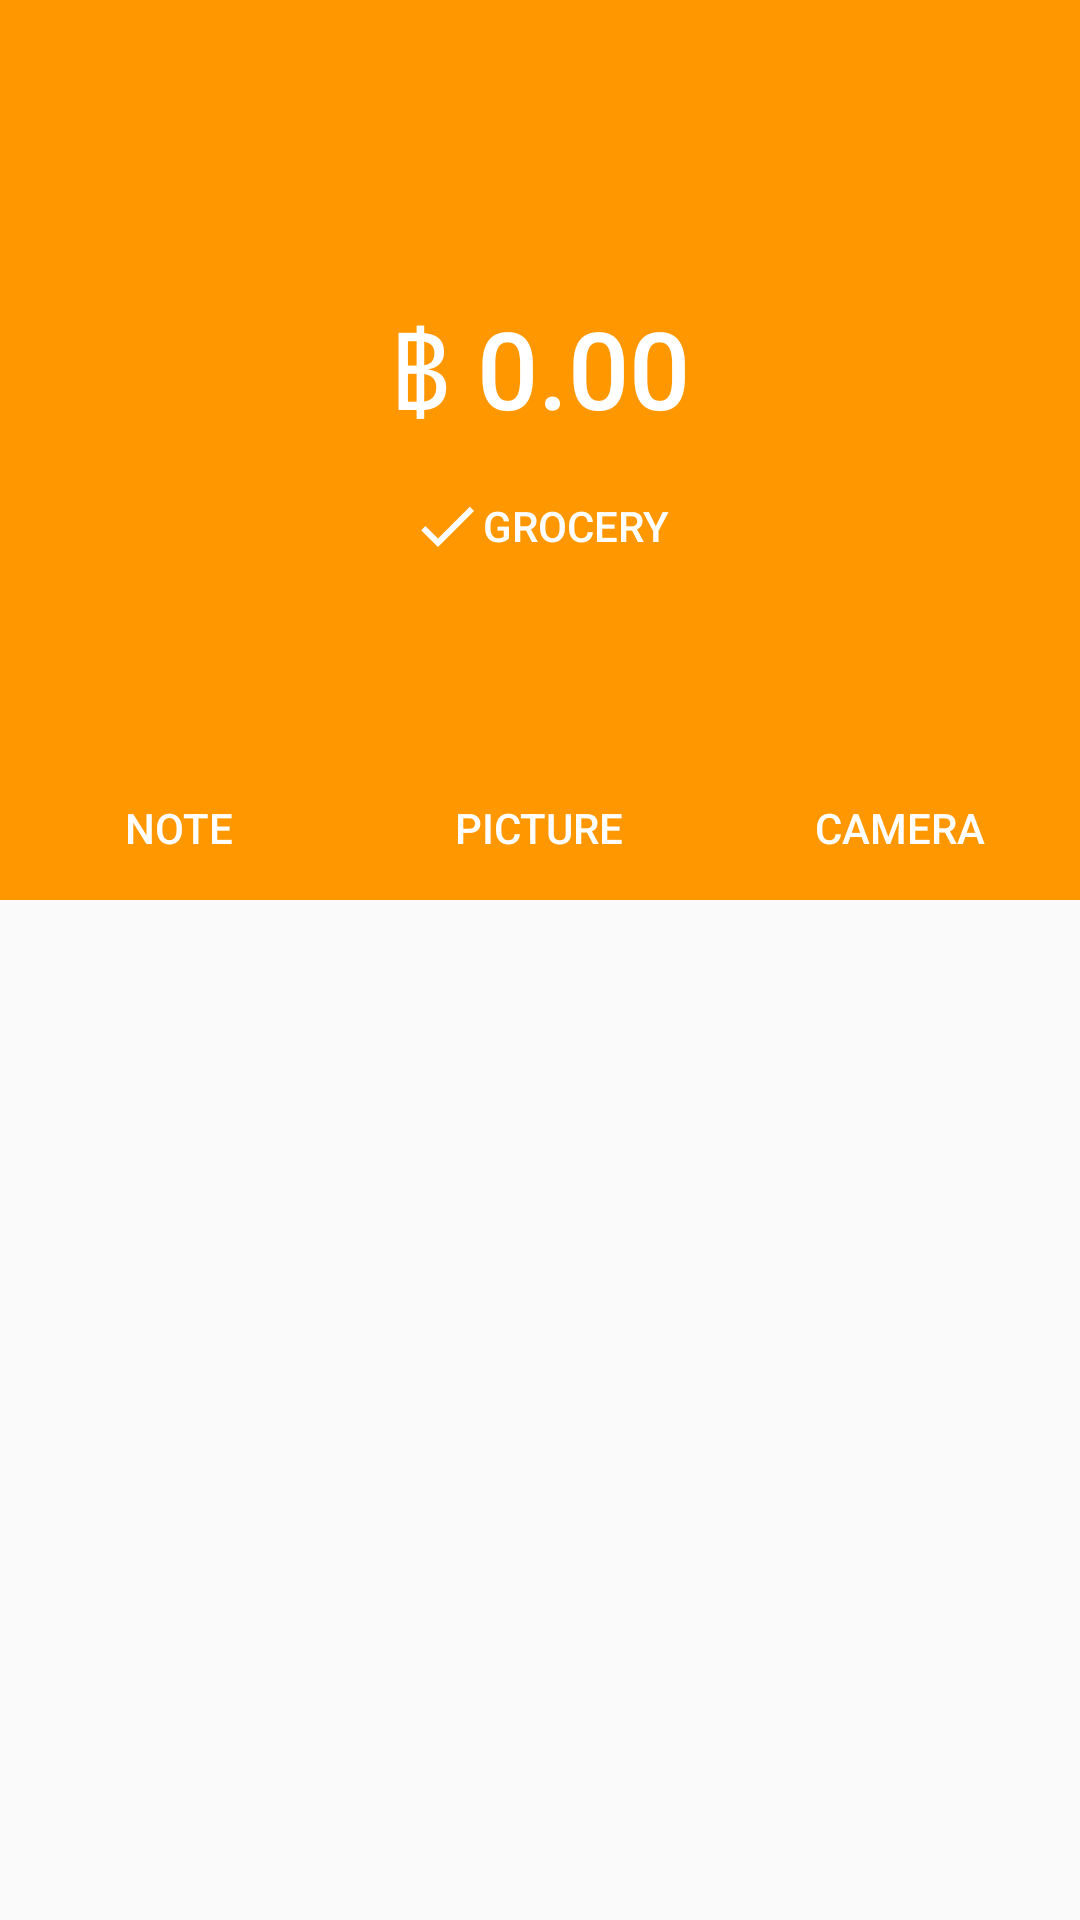

The Android layout XML behind this screen, and the referenced resources:
<!-- AndroidManifest.xml: application theme AppTheme -->
<!-- res/layout/activity_transaction_add.xml -->
<?xml version="1.0" encoding="utf-8"?>
<androidx.constraintlayout.widget.ConstraintLayout
        xmlns:android="http://schemas.android.com/apk/res/android"
        xmlns:tools="http://schemas.android.com/tools"
        xmlns:app="http://schemas.android.com/apk/res-auto"
        android:layout_width="match_parent"
        android:layout_height="match_parent"
        tools:context=".TransactionAdd">

    <ImageView
            android:src="@color/Material500_Orange"
            android:layout_width="match_parent"
            android:layout_height="300dp"
            android:scaleType="centerCrop"
            android:contentDescription="@string/app_name"
            android:id="@+id/imageView"
            app:layout_collapseMode="parallax" app:layout_constraintTop_toTopOf="parent"/>
    <com.google.android.material.tabs.TabLayout
            android:layout_width="match_parent"
            android:layout_height="wrap_content"
            android:layout_gravity="bottom"
            app:layout_collapseMode="pin"
            app:tabTextColor="@color/White"
            tools:layout_editor_absoluteX="0dp"
            app:layout_constraintBottom_toBottomOf="@+id/imageView">

        <com.google.android.material.tabs.TabItem
                android:layout_width="wrap_content"
                android:layout_height="wrap_content"
                android:text="NOTE"/>

        <com.google.android.material.tabs.TabItem
                android:layout_width="wrap_content"
                android:layout_height="wrap_content"
                android:text="PICTURE"/>

        <com.google.android.material.tabs.TabItem
                android:layout_width="wrap_content"
                android:layout_height="wrap_content"
                android:text="CAMERA"/>
    </com.google.android.material.tabs.TabLayout>
    <Button
            android:text="฿ 0.00"
            android:layout_width="wrap_content"
            android:layout_height="wrap_content" android:id="@+id/number_input" android:layout_gravity="center"
            style="@style/Widget.AppCompat.Button.Borderless" android:textSize="36sp"
            android:textColor="@color/White"
            android:layout_marginTop="32dp"
            app:layout_constraintTop_toBottomOf="@+id/transaction_add_toolbar"
            app:layout_constraintEnd_toEndOf="parent"
            app:layout_constraintStart_toStartOf="parent"
    />
    <androidx.appcompat.widget.Toolbar
            android:theme="?attr/actionBarTheme"
            android:id="@+id/transaction_add_toolbar"
            android:layout_width="match_parent"
            android:layout_height="?attr/actionBarSize"
            app:layout_collapseMode="pin"
            android:background="@color/Material500_Orange"
            app:layout_constraintTop_toTopOf="parent">
    </androidx.appcompat.widget.Toolbar>
    <Button
            android:layout_width="wrap_content"
            android:layout_height="24dp"
            android:id="@+id/datepicker" android:background="@drawable/button_round_border"
            android:textColor="@color/White"
            app:layout_constraintTop_toBottomOf="@+id/categories_page"
            android:layout_marginTop="16dp"
            app:layout_constraintEnd_toEndOf="parent"
            app:layout_constraintStart_toStartOf="parent" android:padding="2dp"
    />
    <Button
            android:text="Grocery"
            android:layout_width="wrap_content"
            android:layout_height="36dp"
            android:drawableLeft="@drawable/ic_done_white_24dp"
            android:id="@+id/categories_page"
            style="@style/Widget.AppCompat.Button.Borderless" android:textColor="@color/White"
            app:layout_constraintTop_toBottomOf="@+id/number_input" android:padding="8dp"
            app:layout_constraintStart_toStartOf="@+id/imageView"
            app:layout_constraintEnd_toEndOf="@+id/imageView" android:paddingEnd="12dp"/>
</androidx.constraintlayout.widget.ConstraintLayout>
<!-- resources referenced by this layout -->
<resources>
  <color name="Material500_Orange">#FF9800</color>
  <color name="White">#FFFFFF</color>
  <!-- drawable ic_done_white_24dp (drawable-v24) -->
  <vector xmlns:android="http://schemas.android.com/apk/res/android"
          android:width="24dp"
          android:height="24dp"
          android:viewportWidth="24.0"
          android:viewportHeight="24.0">
      <path
              android:fillColor="#FFFFFFFF"
              android:pathData="M9,16.2L4.8,12l-1.4,1.4L9,19 21,7l-1.4,-1.4L9,16.2z"/>
  </vector>
  <string name="app_name">MoneyT</string>
  <style name="AppTheme" parent="Theme.AppCompat.Light.DarkActionBar">
          
          <item name="colorPrimary">@color/Material500_Orange</item>
          <item name="colorPrimaryDark">@color/Material600_Orange</item>
          <item name="colorAccent">@color/Material500_Orange</item>
      </style>
  <color name="Material600_Orange">#FB8C00</color>
</resources>
